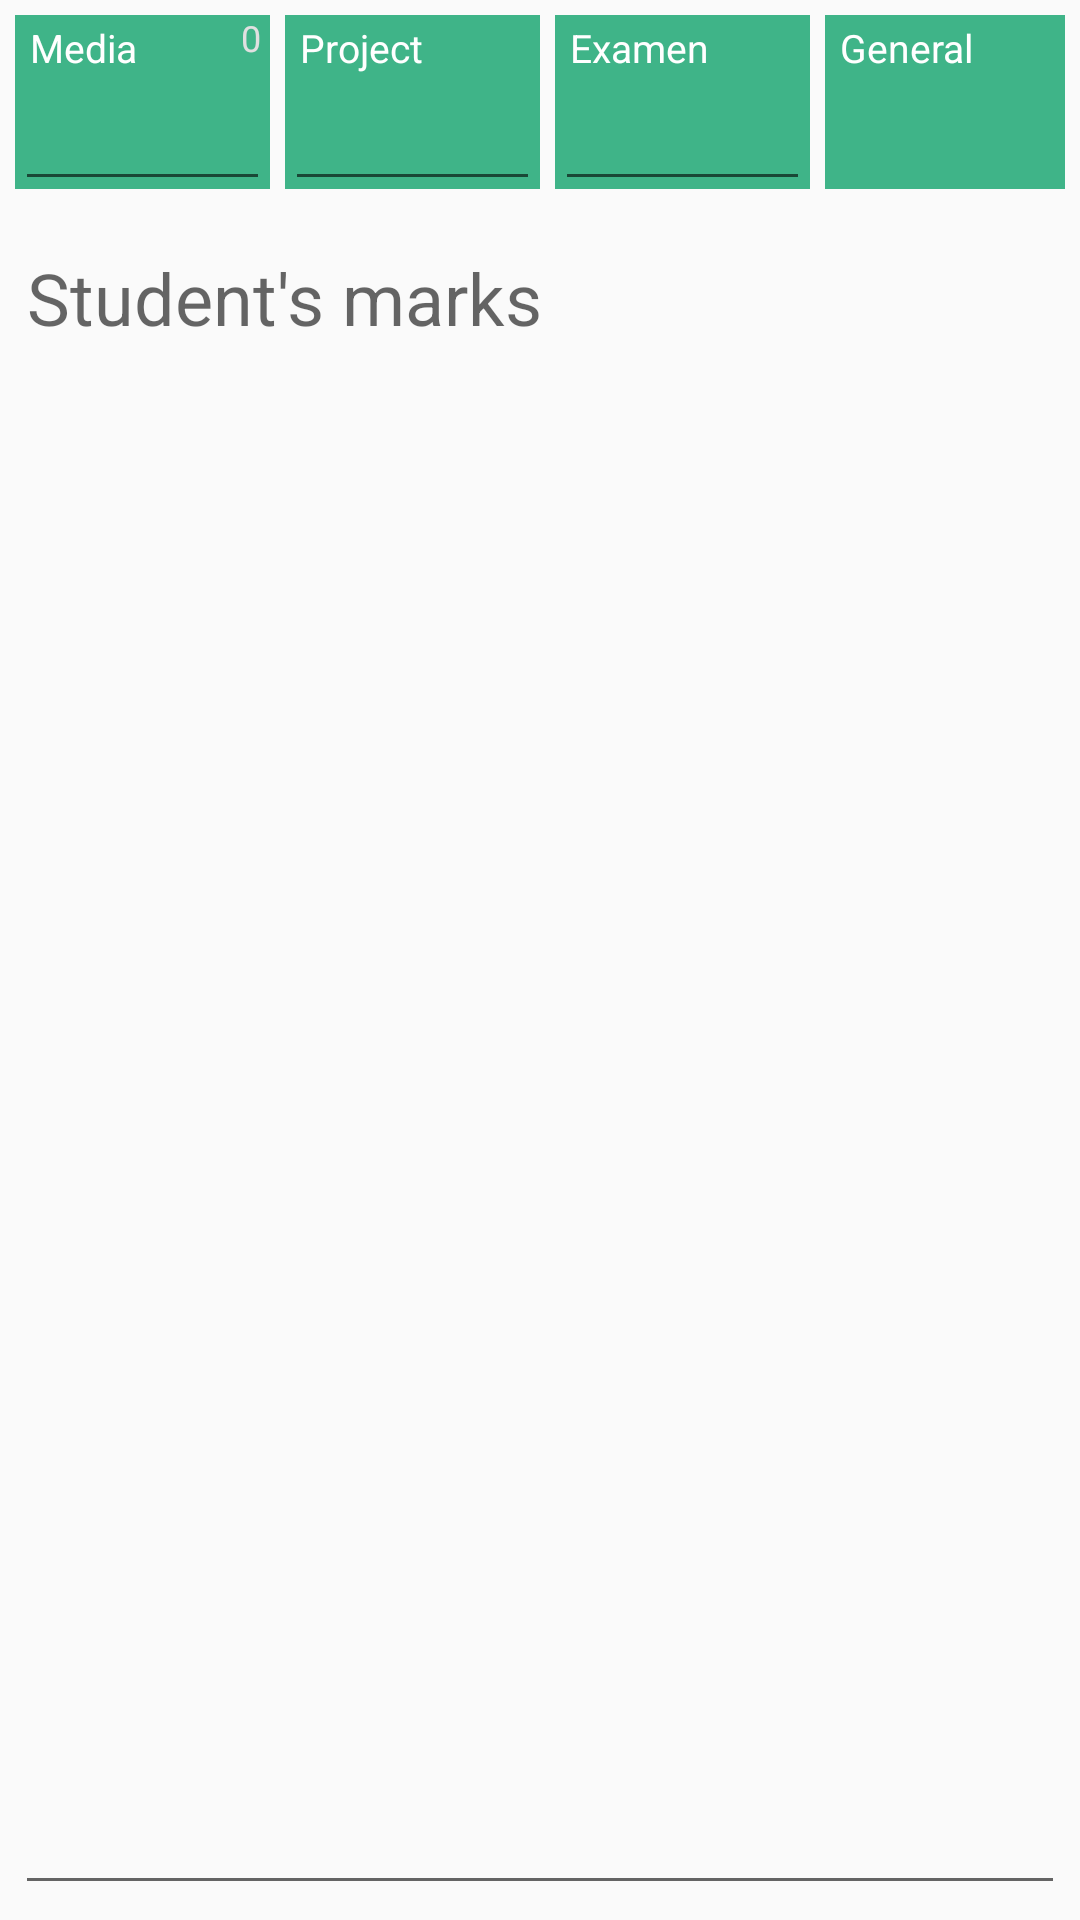

Android layout source for this screen:
<!-- AndroidManifest.xml: application theme AppTheme -->
<!-- res/layout/fragment_proiect.xml -->
<android.support.constraint.ConstraintLayout xmlns:android="http://schemas.android.com/apk/res/android"
                                             xmlns:app="http://schemas.android.com/apk/res-auto"
                                             xmlns:tools="http://schemas.android.com/tools"
                                             android:id="@+id/constraintLayout"
                                             android:layout_width="match_parent"
                                             android:layout_height="match_parent">

    <LinearLayout
            android:orientation="vertical"
            android:layout_width="match_parent"
            android:layout_height="match_parent">
        <LinearLayout
                android:orientation="horizontal"
                android:layout_width="match_parent"
                android:layout_height="68dp"
                android:baselineAligned="false">
            <LinearLayout
                    android:id="@+id/tileMedia"
                    android:background="@color/colorTile"
                    android:orientation="vertical"
                    android:layout_width="match_parent"
                    android:layout_height="match_parent"
                    android:layout_weight="1"
                    android:layout_marginStart="5dp"
                    android:layout_marginLeft="5dp"
                    android:layout_marginTop="5dp"
                    android:layout_marginBottom="5dp">
                <LinearLayout
                        android:orientation="horizontal"
                        android:layout_width="match_parent"
                        android:layout_height="wrap_content"
                        android:layout_gravity="center_horizontal">
                    <TextView
                            android:text="@string/media"
                            android:layout_width="match_parent"
                            android:layout_height="wrap_content"
                            android:layout_weight="1"
                            android:textColor="@android:color/white"
                            android:textSize="13sp"
                            android:layout_marginTop="2dp"
                            android:layout_marginStart="5dp"
                            android:layout_marginLeft="5dp"
                            android:maxLines="1"/>
                    <TextView
                            android:layout_width="match_parent"
                            android:layout_height="wrap_content"
                            android:layout_weight="3"
                            android:layout_marginEnd="3dp"
                            android:layout_marginRight="3dp"
                            android:layout_marginTop="-2dp"
                            android:textAlignment="viewEnd"
                            android:gravity="end"
                            android:textColor="@color/colorCount"
                            android:textSize="12sp"
                            android:text="0"
                            android:id="@+id/lbCount"
                            android:maxLines="1"/>
                </LinearLayout>
                <EditText
                        android:layout_width="match_parent"
                        android:layout_height="45dp"
                        android:textColor="@android:color/white"
                        android:inputType="numberDecimal"
                        android:textAlignment="center"
                        android:layout_marginTop="-3dp"
                        android:textSize="20sp"
                        android:id="@+id/tbMedia"
                        android:maxLines="1"/>
            </LinearLayout>
            <LinearLayout
                    android:id="@+id/tileProject"
                    android:background="@color/colorTile"
                    android:orientation="vertical"
                    android:layout_width="match_parent"
                    android:layout_height="match_parent"
                    android:layout_weight="1"
                    android:layout_marginStart="5dp"
                    android:layout_marginLeft="5dp"
                    android:layout_marginTop="5dp"
                    android:layout_marginBottom="5dp">
                <TextView
                        android:text="@string/project"
                        android:layout_width="match_parent"
                        android:layout_height="wrap_content"
                        android:textColor="@android:color/white"
                        android:textSize="13sp"
                        android:layout_marginTop="2dp"
                        android:layout_marginStart="5dp"
                        android:layout_marginEnd="5dp"
                        android:maxLines="1"/>
                <EditText
                        android:layout_width="match_parent"
                        android:layout_height="45dp"
                        android:textColor="@android:color/white"
                        android:inputType="number"
                        android:textAlignment="center"
                        android:layout_marginTop="-3dp"
                        android:textSize="20sp"
                        android:id="@+id/tbProiect"
                        android:maxLines="1"/>
            </LinearLayout>
            <LinearLayout
                    android:id="@+id/tileExamen"
                    android:background="@color/colorTile"
                    android:orientation="vertical"
                    android:layout_width="match_parent"
                    android:layout_height="match_parent"
                    android:layout_weight="1"
                    android:layout_marginStart="5dp"
                    android:layout_marginLeft="5dp"
                    android:layout_marginTop="5dp"
                    android:layout_marginBottom="5dp">
                <TextView
                        android:text="@string/examen"
                        android:layout_width="match_parent"
                        android:layout_height="wrap_content"
                        android:textColor="@android:color/white"
                        android:textSize="13sp"
                        android:layout_marginTop="2dp"
                        android:layout_marginStart="5dp"
                        android:layout_marginEnd="5dp"
                        android:maxLines="1"/>
                <EditText
                        android:layout_width="match_parent"
                        android:layout_height="45dp"
                        android:textColor="@android:color/white"
                        android:inputType="number"
                        android:textAlignment="center"
                        android:layout_marginTop="-3dp"
                        android:textSize="20sp"
                        android:id="@+id/tbExamen"
                        android:maxLines="1"/>
            </LinearLayout>
            <LinearLayout
                    android:id="@+id/tileGeneral"
                    android:background="@color/colorTile"
                    android:orientation="vertical"
                    android:layout_width="match_parent"
                    android:layout_height="match_parent"
                    android:layout_weight="1"
                    android:layout_marginStart="5dp"
                    android:layout_marginEnd="5dp"
                    android:layout_marginTop="5dp"
                    android:layout_marginBottom="5dp">
                <TextView
                        android:text="@string/general"
                        android:layout_width="match_parent"
                        android:layout_height="wrap_content"
                        android:textColor="@android:color/white"
                        android:textSize="13sp"
                        android:layout_marginTop="2dp"
                        android:layout_marginStart="5dp"
                        android:layout_marginEnd="5dp"
                        android:maxLines="1"/>
                <TextView
                        android:text=""
                        android:layout_width="match_parent"
                        android:layout_height="match_parent"
                        android:textColor="@android:color/white"
                        android:textSize="22sp"
                        android:id="@+id/lbGenerala"
                        android:textAlignment="center"
                        android:layout_marginStart="5dp"
                        android:layout_marginEnd="5dp"
                        android:maxLines="1"/>
            </LinearLayout>
        </LinearLayout>

        <EditText
                android:minHeight="200dp"
                android:layout_width="match_parent"
                android:layout_height="match_parent"
                android:layout_margin="5dp"
                android:numeric="integer"
                android:id="@+id/tbMarks"
                android:textSize="24sp"
                android:hint="@string/student_s_marks"
                android:gravity="top|start"/>

    </LinearLayout>

</android.support.constraint.ConstraintLayout>
<!-- resources referenced by this layout -->
<resources>
  <color name="colorCount">#E0E0E0</color>
  <color name="colorTile">#3fb488</color>
  <string name="examen">Examen</string>
  <string name="general">General</string>
  <string name="media">Media</string>
  <string name="project">Project</string>
  <string name="student_s_marks">Student\'s marks</string>
  <style name="AppTheme" parent="Theme.AppCompat.Light.DarkActionBar">
          
          <item name="colorPrimary">@color/colorPrimary</item>
          <item name="colorAccent">@color/colorPanel</item>
      </style>
  <color name="colorPrimary">#01579B</color>
  <color name="colorPanel">#cfcfcf</color>
</resources>
